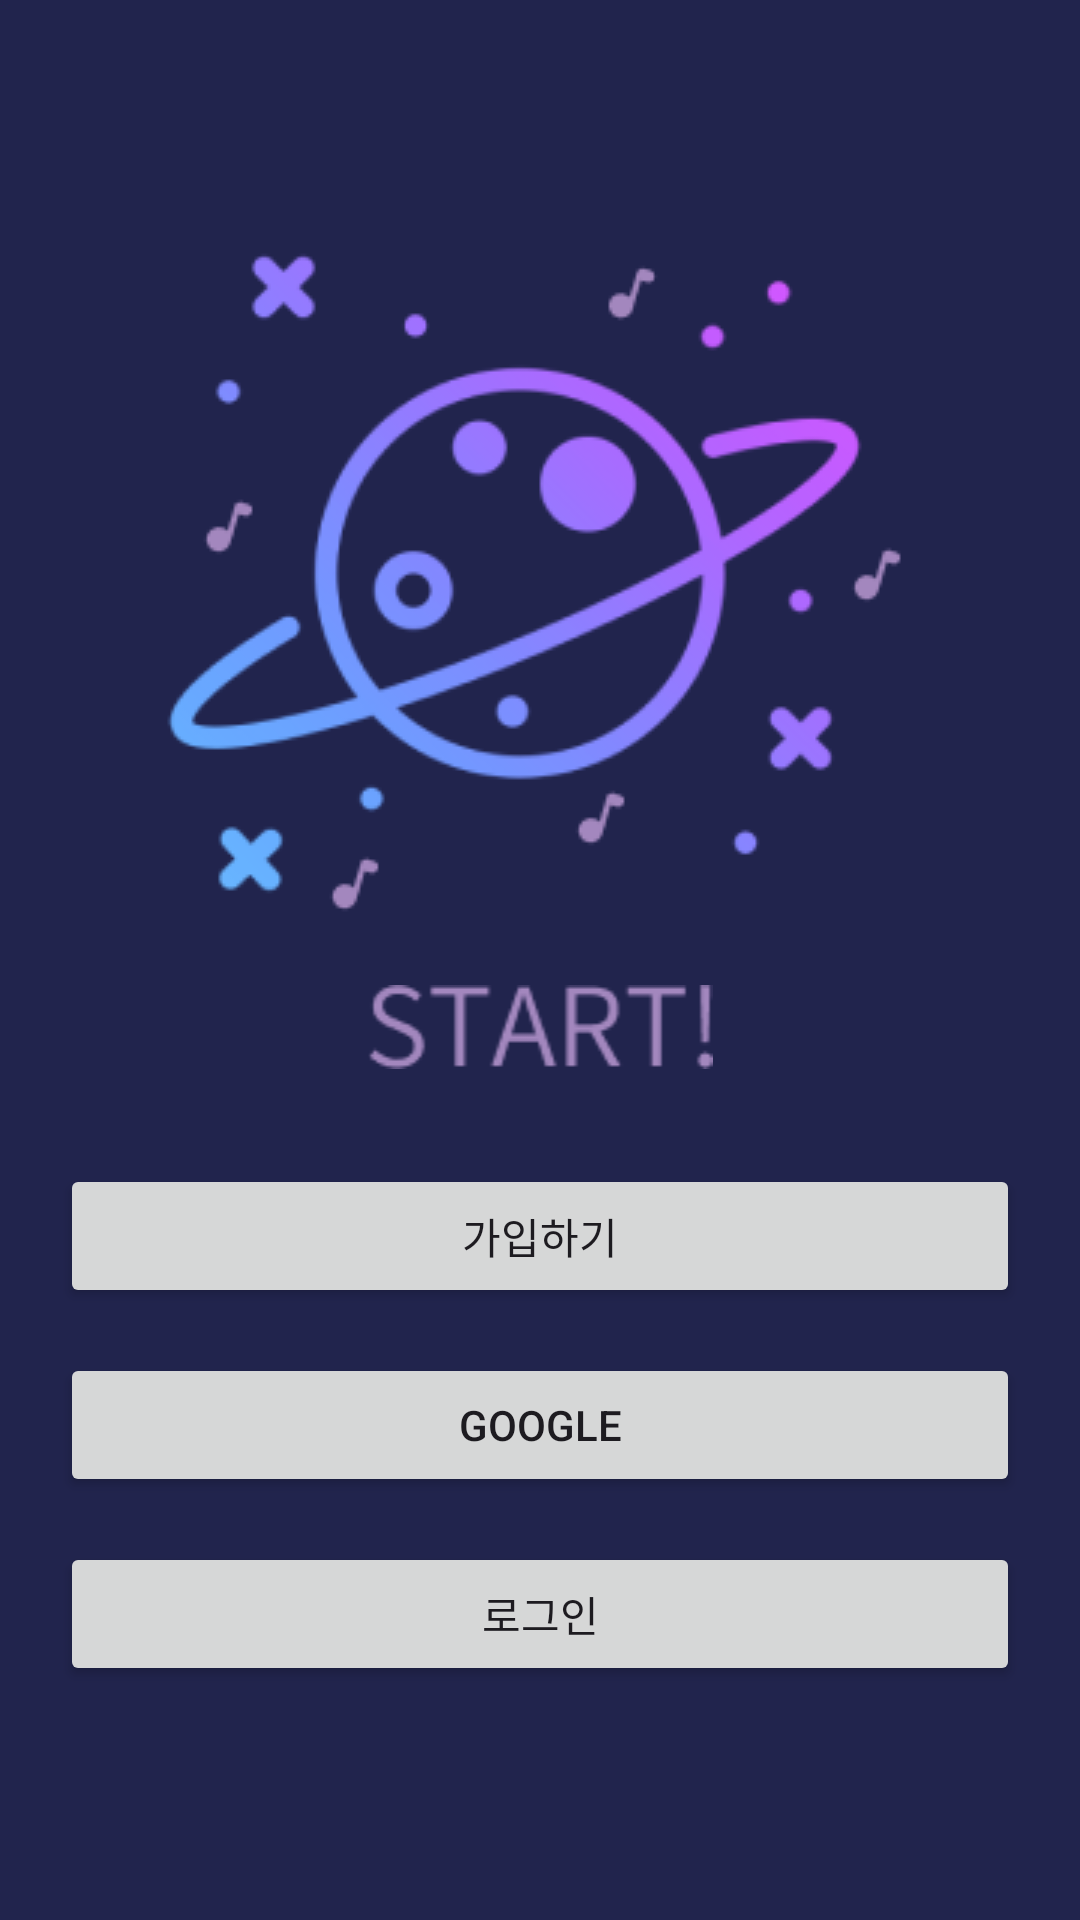

Layout XML and referenced resources for this Android screen:
<!-- AndroidManifest.xml: application theme Theme.MusicPlace -->
<!-- res/layout/activity_start.xml -->
<?xml version="1.0" encoding="utf-8"?>
<LinearLayout xmlns:android="http://schemas.android.com/apk/res/android"
    xmlns:app="http://schemas.android.com/apk/res-auto"
    xmlns:tools="http://schemas.android.com/tools"
    android:id="@+id/main"
    android:layout_width="match_parent"
    android:layout_height="match_parent"
    android:orientation="vertical"
    tools:context=".sign.layout.Start"
    android:background="@color/background"
    android:layout_gravity="center"
    android:gravity="center"
    >


    <ImageView
        android:id="@+id/imageView2"
        android:layout_width="match_parent"
        android:layout_height="wrap_content"
        app:srcCompat="@drawable/start_image"
        />

    <ImageView
        android:id="@+id/imageView"
        android:layout_width="match_parent"
        android:layout_height="wrap_content"
        app:srcCompat="@drawable/start_text"
        android:padding="50px"/>

    <Button
        android:id="@+id/join"
        android:layout_width="match_parent"
        android:layout_height="wrap_content"
        android:text="가입하기"
        android:layout_marginRight="20dp"
        android:layout_marginLeft="20dp"
        android:layout_marginTop="15dp"/>

    <Button
        android:id="@+id/google"
        android:layout_width="match_parent"
        android:layout_height="wrap_content"
        android:text="google"
        android:layout_marginRight="20dp"
        android:layout_marginLeft="20dp"
        android:layout_marginTop="15dp"/>


    <Button
        android:id="@+id/login"
        android:layout_width="match_parent"
        android:layout_height="wrap_content"
        android:text="로그인"
        android:layout_marginRight="20dp"
        android:layout_marginLeft="20dp"
        android:layout_marginTop="15dp"/>
</LinearLayout>
<!-- resources referenced by this layout -->
<resources>
  <color name="background">#21244D</color>
  <!-- drawable start_image: png bitmap (drawable, 23690 bytes) -->
  <!-- drawable start_text: png bitmap (drawable, 2010 bytes) -->
  <style name="Theme.MusicPlace" parent="Base.Theme.MusicPlace" />
  <style name="Base.Theme.MusicPlace" parent="Theme.Material3.DayNight.NoActionBar">
          
          
      </style>
</resources>
